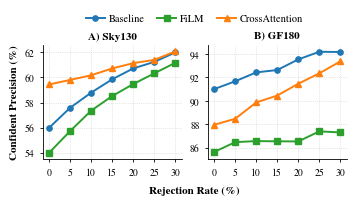

Here is the Python script that generated this plot:
import matplotlib.pyplot as plt
import pandas as pd

rejection_rates = [0, 5, 10, 15, 20, 25, 30]

data = {
    'Sky130': {
        'Baseline':       [56.00, 57.59, 58.79, 59.85, 60.71, 61.23, 61.98],
        'FiLM':           [54.02, 55.74, 57.36, 58.52, 59.47, 60.32, 61.16],
        'CrossAttention': [59.44, 59.80, 60.17, 60.71, 61.13, 61.39, 62.06],
    },
    'GF180': {
        'Baseline':       [91.00, 91.67, 92.43, 92.63, 93.54, 94.19, 94.17],
        'FiLM':           [85.63, 86.47, 86.56, 86.54, 86.53, 87.39, 87.30],
        'CrossAttention': [87.95, 88.47, 89.86, 90.45, 91.46, 92.35, 93.37],
    },
}

# Обновляем CSV с правильными именами доменов
rows = []
for domain, models_dict in data.items():
    for model, precs in models_dict.items():
        for rate, prec in zip(rejection_rates, precs):
            rows.append({
                'Domain': domain,
                'Model': model,
                'Rejection_Rate': rate,
                'Precision': prec,
            })
pd.DataFrame(rows).to_csv('rejection_curves_evidential.csv', index=False)

# ---- Точная ширина одной колонки elsarticle 5p (1:1 масштаб, как в Fig. 4) ----
FIG_W, FIG_H = 3.45, 1.95

plt.rcParams.update({
    'font.family': 'serif',
    'font.serif': ['Times New Roman', 'Times', 'Nimbus Roman', 'STIXGeneral', 'DejaVu Serif'],
    'mathtext.fontset': 'stix',
    'font.size': 7.5,
    'axes.labelsize': 8.0,
    'axes.titlesize': 8.0,
    'xtick.labelsize': 7.0,
    'ytick.labelsize': 7.0,
    'legend.fontsize': 7.5,
    'axes.linewidth': 0.6,
    'xtick.major.width': 0.6,
    'ytick.major.width': 0.6,
    'xtick.major.size': 2.5,
    'ytick.major.size': 2.5,
    'pdf.fonttype': 42,
})

models = ['Baseline', 'FiLM', 'CrossAttention']
colors = {'Baseline': '#1f77b4', 'FiLM': '#2ca02c', 'CrossAttention': '#ff7f0e'}
markers = {'Baseline': 'o', 'FiLM': 's', 'CrossAttention': '^'}

panels = [
    ('Sky130', 'A) Sky130', (53.5, 62.6), [54, 56, 58, 60, 62]),
    ('GF180',  'B) GF180',  (85.0, 94.8), [86, 88, 90, 92, 94]),
]

fig, axes = plt.subplots(1, 2, figsize=(FIG_W, FIG_H), sharex=True, layout='constrained')

for idx, (key, title, ylim, yticks) in enumerate(panels):
    ax = axes[idx]
    for m in models:
        ax.plot(
            rejection_rates,
            data[key][m],
            color=colors[m],
            marker=markers[m],
            ms=3.8,
            lw=1.4,
            label=m if idx == 0 else None,
            zorder=3,
        )

    ax.set_title(title, fontweight='bold', pad=4)
    ax.set_xticks(rejection_rates)
    ax.set_ylim(*ylim)
    ax.set_yticks(yticks)
    ax.grid(True, ls=':', lw=0.5, alpha=0.6)
    ax.spines['top'].set_visible(False)
    ax.spines['right'].set_visible(False)

axes[0].set_ylabel('Confident Precision (%)', fontweight='bold', fontsize=8.0)

fig.get_layout_engine().set(rect=(0, 0, 1, 0.88))
fig.draw_without_rendering()
p_left = axes[0].get_position()
p_right = axes[1].get_position()
x_center = (p_left.x0 + p_right.x1) / 2

fig.supxlabel('Rejection Rate (%)', x=x_center, fontweight='bold', fontsize=8.0)

handles, labels = axes[0].get_legend_handles_labels()
fig.legend(
    handles, labels,
    loc='upper center',
    bbox_to_anchor=(x_center, 1.0),
    ncol=3,
    frameon=False,
    handlelength=1.8,
    columnspacing=1.2,
    handletextpad=0.4,
)

fig.savefig('fig_rejection_curves.pdf')
fig.savefig('fig_rejection_curves.png', dpi=300)
plt.close()
print("Saved in-domain single-column fig_rejection_curves.pdf and .png")
